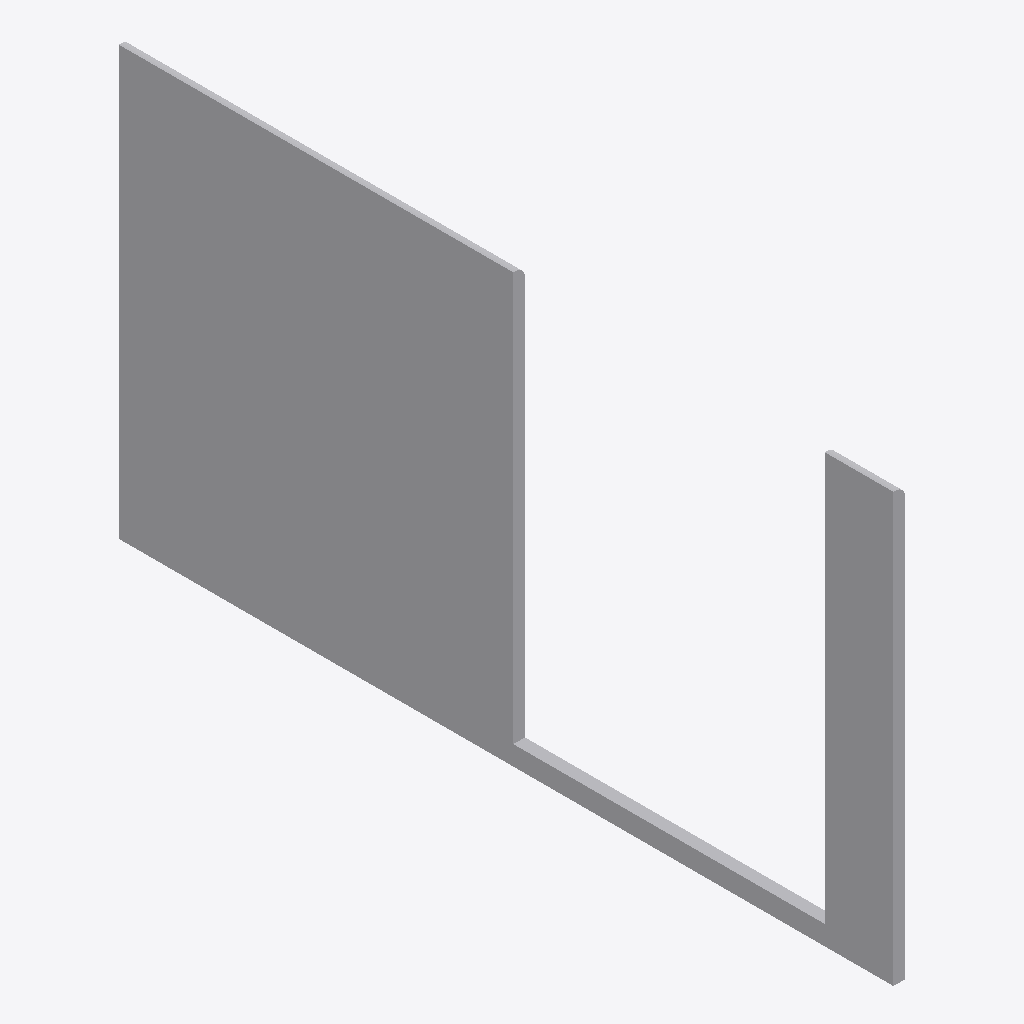
Isometric view of an IFC building model (IFC-SPF (STEP), schema IFC4, length unit millimetre), seen from the south-west, elements coloured by IFC class: 1 other element (light grey).
Extent 0.0 m × 2.0 m × 1.1 m (x, y, z). Elements (1): 1 IfcBuildingElementProxy.

HEADER;
FILE_DESCRIPTION(('ViewDefinition [CoordinationView]'),'2;1');
FILE_NAME('','2025-04-16T18:47:06',(),(),'IfcOpenShell 0.7.0','IfcOpenShell 0.7.0','');
FILE_SCHEMA(('IFC4'));
ENDSEC;
DATA;
#1=IFCPROJECT('0AyZ9Y6Dj6nfIBd_RR3UA_',$,'My Project',$,$,$,$,(#64),#45);
#368=IFCSITE('18Cgf4gjHFxueR$1rNrkIq',#367,'My Site',$,$,$,$,$,$,$,$,$,$,$);
#366=IFCBUILDINGELEMENTPROXY('0fkAh9gXHBg8NDWouRyiBA',#51,$,$,$,#377,#365,$,$);
ENDSEC;
